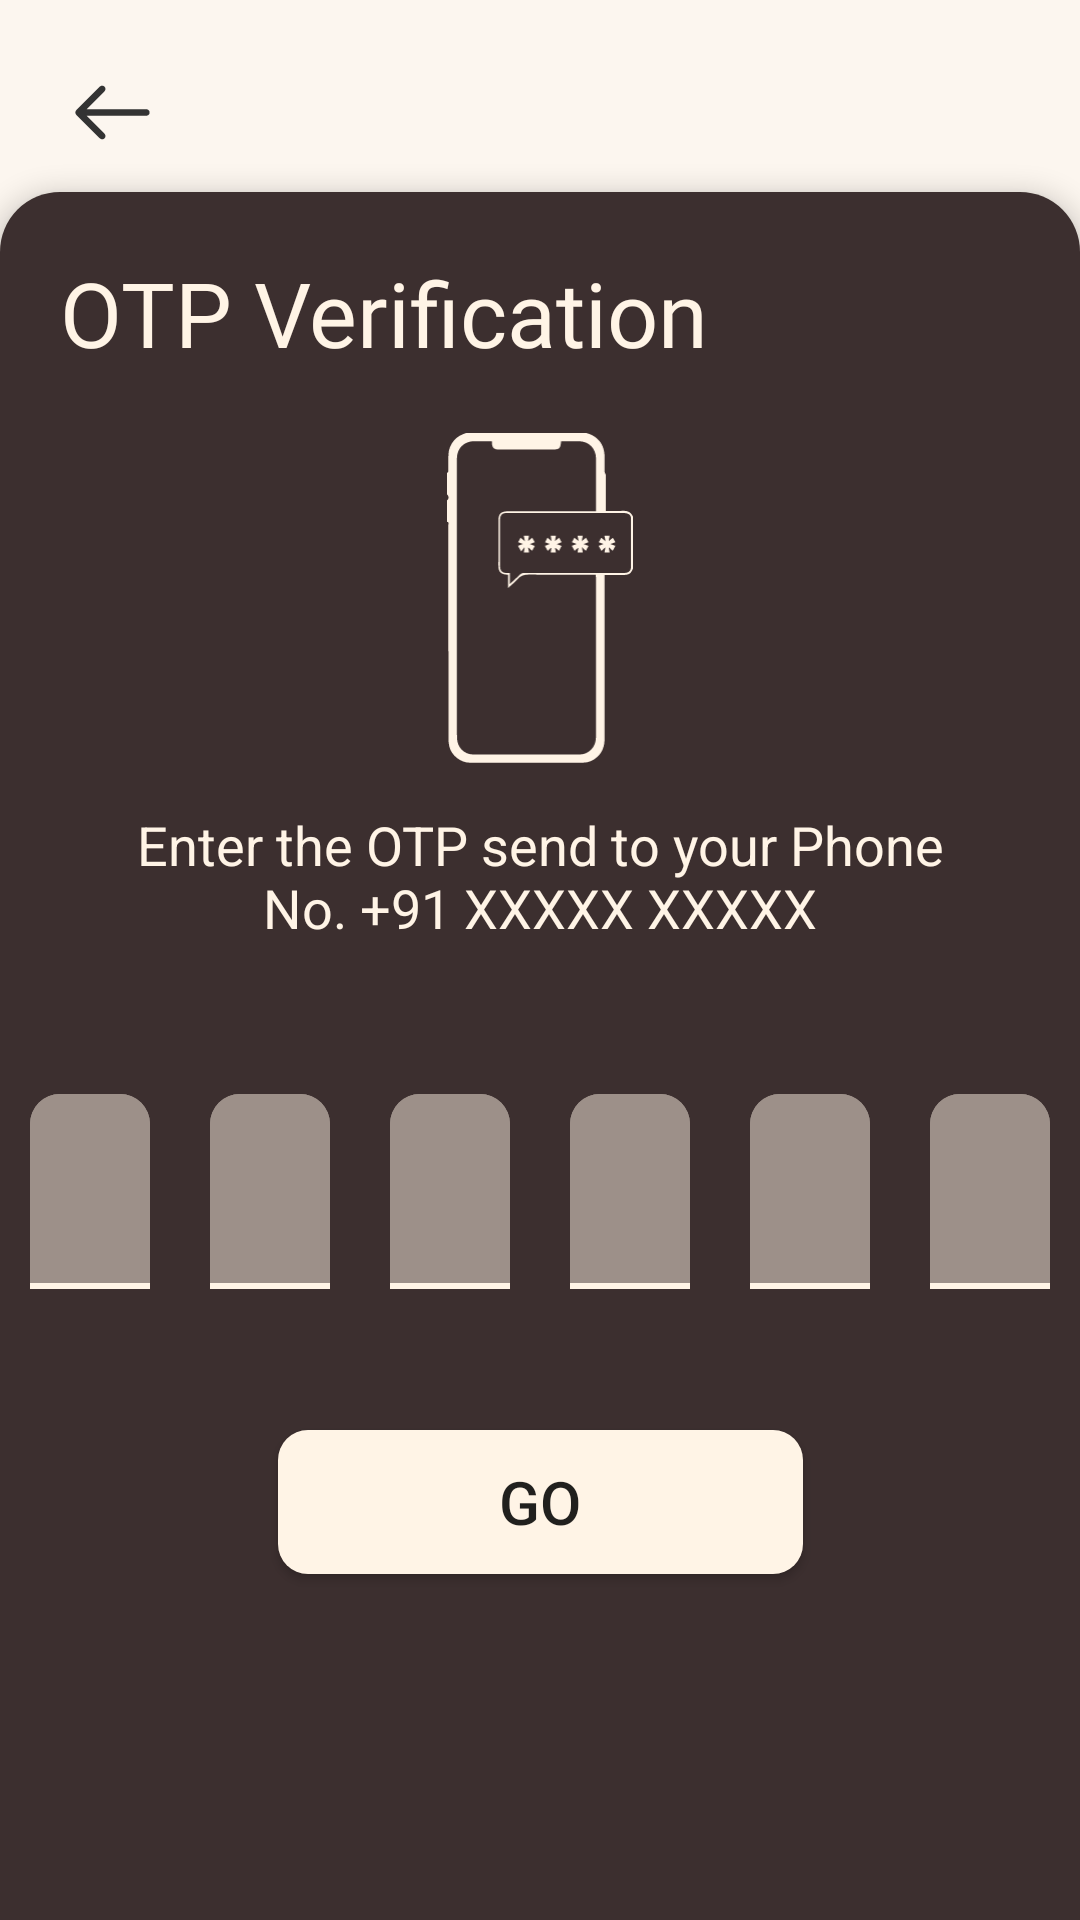

Layout XML and referenced resources for this Android screen:
<!-- AndroidManifest.xml: application theme Theme.SignLanguageTranslator -->
<!-- res/layout/fragment_otp_.xml -->
<?xml version="1.0" encoding="utf-8"?>
<androidx.constraintlayout.widget.ConstraintLayout xmlns:android="http://schemas.android.com/apk/res/android"
    xmlns:app="http://schemas.android.com/apk/res-auto"
    xmlns:tools="http://schemas.android.com/tools"
    android:layout_width="match_parent"
    android:layout_height="match_parent"
    android:background="@color/cream50"
    android:theme="@style/Theme.MaterialComponents.Light">

    <ImageView
        android:id="@+id/back"
        android:layout_width="35dp"
        android:layout_height="35dp"
        android:src="@drawable/ic_ui_basic_glyph_80"
        app:layout_constraintStart_toStartOf="parent"
        app:layout_constraintTop_toTopOf="parent"
        android:layout_marginTop="20dp"
        android:layout_marginStart="20dp"/>
    <androidx.constraintlayout.widget.ConstraintLayout
        android:layout_width="match_parent"
        android:layout_height="0dp"
        android:background="@drawable/bg"
        android:elevation="5dp"
        app:layout_constraintBottom_toBottomOf="parent"
        app:layout_constraintTop_toTopOf="@id/guideline">

        <TextView
            android:id="@+id/text1"
            android:layout_width="wrap_content"
            android:layout_height="wrap_content"
            android:layout_marginStart="20dp"
            android:layout_marginTop="20dp"
            android:fontFamily="@font/roboto_medium"
            android:text="OTP Verification"
            android:textColor="@color/cream"
            android:textSize="30sp"
            app:layout_constraintStart_toStartOf="parent"
            app:layout_constraintTop_toTopOf="parent" />

        <ImageView
            android:id="@+id/otps"
            android:layout_width="match_parent"
            android:layout_height="125dp"
            android:src="@drawable/ic_otp"
            app:tint="@color/cream"
            android:layout_marginTop="20dp"
            app:layout_constraintTop_toBottomOf="@id/text1"/>

        <Button
            android:id="@+id/go"
            android:layout_width="175dp"
            android:layout_height="wrap_content"
            android:text="GO"
            android:textSize="20sp"
            android:background="@drawable/button"
            app:layout_constraintEnd_toEndOf="parent"
            app:layout_constraintStart_toStartOf="parent"
            app:layout_constraintBottom_toTopOf="@id/guideline2"/>

        <androidx.constraintlayout.widget.Guideline
            android:id="@+id/guideline2"
            android:layout_width="wrap_content"
            android:layout_height="wrap_content"
            android:orientation="horizontal"
            app:layout_constraintGuide_percent="0.8" />

        <TextView
            android:id="@+id/otp"
            android:layout_width="0dp"
            android:layout_height="wrap_content"
            android:layout_marginTop="0dp"
            android:layout_marginStart="40dp"
            android:layout_marginEnd="40dp"
            android:gravity="center"
            android:text="Enter the OTP send to your Phone No. +91 XXXXX XXXXX"
            android:textColor="@color/cream"
            android:textSize="18sp"
            app:layout_constraintTop_toBottomOf="@id/otps"
            app:layout_constraintStart_toStartOf="parent"
            app:layout_constraintEnd_toEndOf="parent"/>

        <LinearLayout
            android:layout_width="match_parent"
            android:layout_height="wrap_content"
            android:orientation="horizontal"
            android:gravity="center"
            android:layout_marginTop="40dp"
            android:id="@+id/otpl"
            app:layout_constraintTop_toBottomOf="@id/otp">
            <EditText
                android:id="@+id/et_otp_1"
                android:layout_width="40dp"
                android:layout_height="65dp"
                android:background="@drawable/otp"
                android:gravity="center"
                android:imeOptions="actionNext"
                android:inputType="number"
                android:maxLength="1"
                android:nextFocusRight="@+id/et_otp_2"
                android:textColor="@color/cream"
                android:textSize="26sp"
                android:textStyle="bold"
                android:textCursorDrawable="@drawable/cursor"
                android:layout_margin="10dp"/>

            <EditText
                android:id="@+id/et_otp_2"
                android:layout_width="40dp"
                android:layout_height="65dp"
                android:background="@drawable/otp"
                android:gravity="center"
                android:imeOptions="actionNext"
                android:inputType="number"
                android:maxLength="1"
                android:nextFocusRight="@+id/et_otp_3"
                android:textColor="@color/cream"
                android:textSize="26sp"
                android:textStyle="bold"
                android:textCursorDrawable="@drawable/cursor"
                android:layout_margin="10dp"/>

            <EditText
                android:id="@+id/et_otp_3"
                android:layout_width="40dp"
                android:layout_height="65dp"
                android:background="@drawable/otp"
                android:gravity="center"
                android:imeOptions="actionNext"
                android:inputType="number"
                android:maxLength="1"
                android:nextFocusRight="@+id/et_otp_4"
                android:textColor="@color/cream"
                android:textSize="26sp"
                android:textStyle="bold"
                android:textCursorDrawable="@drawable/cursor"
                android:layout_margin="10dp"/>

            <EditText
                android:id="@+id/et_otp_4"
                android:layout_width="40dp"
                android:layout_height="65dp"
                android:background="@drawable/otp"
                android:gravity="center"
                android:imeOptions="actionNext"
                android:inputType="number"
                android:maxLength="1"
                android:nextFocusRight="@+id/et_otp_5"
                android:textColor="@color/cream"
                android:textSize="26sp"
                android:textStyle="bold"
                android:textCursorDrawable="@drawable/cursor"
                android:layout_margin="10dp"/>

            <EditText
                android:id="@+id/et_otp_5"
                android:layout_width="40dp"
                android:layout_height="65dp"
                android:background="@drawable/otp"
                android:gravity="center"
                android:imeOptions="actionNext"
                android:inputType="number"
                android:maxLength="1"
                android:nextFocusRight="@+id/et_otp_6"
                android:textColor="@color/cream"
                android:textSize="26sp"
                android:textStyle="bold"
                android:textCursorDrawable="@drawable/cursor"
                android:layout_margin="10dp"/>

            <EditText
                android:id="@+id/et_otp_6"
                android:layout_width="40dp"
                android:layout_height="65dp"
                android:background="@drawable/otp"
                android:gravity="center"
                android:imeOptions="actionNext"
                android:inputType="number"
                android:maxLength="1"
                android:textColor="@color/cream"
                android:textSize="26sp"
                android:textStyle="bold"
                android:textCursorDrawable="@drawable/cursor"
                android:layout_margin="10dp"/>
        </LinearLayout>

        <TextView
            android:id="@+id/resend"
            android:layout_width="wrap_content"
            android:layout_height="wrap_content"
            android:layout_marginTop="20dp"
            android:text=""
            android:textColor="@color/cream"
            android:textSize="18sp"
            app:layout_constraintTop_toBottomOf="@id/guideline2"
            app:layout_constraintStart_toStartOf="parent"
            app:layout_constraintEnd_toEndOf="parent"/>
    </androidx.constraintlayout.widget.ConstraintLayout>

    <androidx.constraintlayout.widget.Guideline
        android:id="@+id/guideline"
        android:layout_width="wrap_content"
        android:layout_height="wrap_content"
        android:orientation="horizontal"
        app:layout_constraintGuide_percent="0.10" />
</androidx.constraintlayout.widget.ConstraintLayout>
<!-- resources referenced by this layout -->
<resources>
  <color name="cream">#fff4e6</color>
  <color name="cream50">#80fff4e6</color>
  <!-- drawable bg (drawable) -->
  <?xml version="1.0" encoding="utf-8"?>
  <shape xmlns:android="http://schemas.android.com/apk/res/android" android:shape="rectangle">
      <solid android:color="@color/brown"/>
      <corners android:topLeftRadius="20dp"
          android:topRightRadius="20dp"/>
  </shape>
  <!-- drawable button (drawable) -->
  <?xml version="1.0" encoding="utf-8"?>
  <shape xmlns:android="http://schemas.android.com/apk/res/android" android:shape="rectangle">
      <solid android:color="@color/cream"/>
      <corners android:radius="10dp"/>
  </shape>
  <!-- drawable cursor (drawable) -->
  <?xml version="1.0" encoding="utf-8"?>
  <shape xmlns:android="http://schemas.android.com/apk/res/android"
      android:shape="rectangle" >
      <size
          android:width="2dp" />
      <solid
          android:color="@color/cream" />
  </shape>
  <!-- drawable ic_otp: vector/xml drawable (drawable, 3359 chars, omitted) -->
  <!-- drawable ic_ui_basic_glyph_80 (drawable) -->
  <vector xmlns:android="http://schemas.android.com/apk/res/android"
      android:width="512dp"
      android:height="512dp"
      android:viewportWidth="512"
      android:viewportHeight="512">
    <path
        android:pathData="M421.12,239.99H129.51L217,152.5c6.25,-6.25 6.25,-16.38 0,-22.63c-6.25,-6.25 -16.38,-6.25 -22.63,0L79.61,244.64c-0.39,0.39 -0.76,0.8 -1.11,1.23c-0.11,0.13 -0.2,0.27 -0.31,0.41c-0.21,0.28 -0.42,0.55 -0.62,0.84c-0.14,0.21 -0.26,0.43 -0.39,0.64c-0.14,0.23 -0.28,0.46 -0.41,0.7c-0.13,0.24 -0.24,0.48 -0.35,0.73c-0.11,0.23 -0.22,0.45 -0.32,0.68c-0.11,0.26 -0.19,0.52 -0.28,0.78c-0.08,0.23 -0.17,0.46 -0.24,0.69c-0.09,0.29 -0.15,0.58 -0.22,0.86c-0.05,0.22 -0.11,0.43 -0.16,0.65c-0.08,0.38 -0.13,0.76 -0.17,1.14c-0.02,0.14 -0.04,0.27 -0.06,0.41c-0.11,1.07 -0.11,2.15 0,3.22c0.01,0.06 0.02,0.12 0.03,0.18c0.05,0.46 0.12,0.92 0.21,1.37c0.03,0.13 0.07,0.26 0.1,0.39c0.09,0.38 0.18,0.76 0.29,1.13c0.04,0.13 0.09,0.26 0.14,0.4c0.12,0.36 0.25,0.73 0.4,1.09c0.05,0.11 0.1,0.21 0.15,0.32c0.17,0.37 0.34,0.74 0.53,1.1c0.04,0.07 0.09,0.14 0.13,0.21c0.21,0.38 0.44,0.76 0.68,1.13c0.02,0.03 0.04,0.06 0.06,0.09c0.55,0.81 1.18,1.58 1.89,2.29l114.81,114.81c3.12,3.12 7.22,4.69 11.31,4.69s8.19,-1.56 11.31,-4.69c6.25,-6.25 6.25,-16.38 0,-22.63l-87.5,-87.5h291.62c8.84,0 16,-7.16 16,-16S429.96,239.99 421.12,239.99z"
        android:fillColor="#333333"/>
  </vector>
  <!-- drawable otp (drawable) -->
  <?xml version="1.0" encoding="utf-8"?>
  <layer-list xmlns:android="http://schemas.android.com/apk/res/android">
      <item>
          <shape android:shape="rectangle">
              <padding android:bottom="2dp" />
              <solid android:color="@color/cream" />
              <corners android:topLeftRadius="10dp"
                  android:topRightRadius="10dp"/>
          </shape>
      </item>
      <item>
          <shape android:shape="rectangle">
              <solid android:color="@color/brown50" />
              <corners android:topRightRadius="10dp"
                  android:topLeftRadius="10dp"/>
          </shape>
      </item>
  </layer-list>
  <style name="Theme.SignLanguageTranslator" parent="Theme.AppCompat.Light.NoActionBar">
          
          <item name="colorPrimary">@color/cream</item>
          <item name="android:statusBarColor" tools:targetApi="l">#000000</item>
          
      </style>
  <color name="brown">#3c2f2f</color>
  <color name="brown50">#803c2f2f</color>
</resources>
